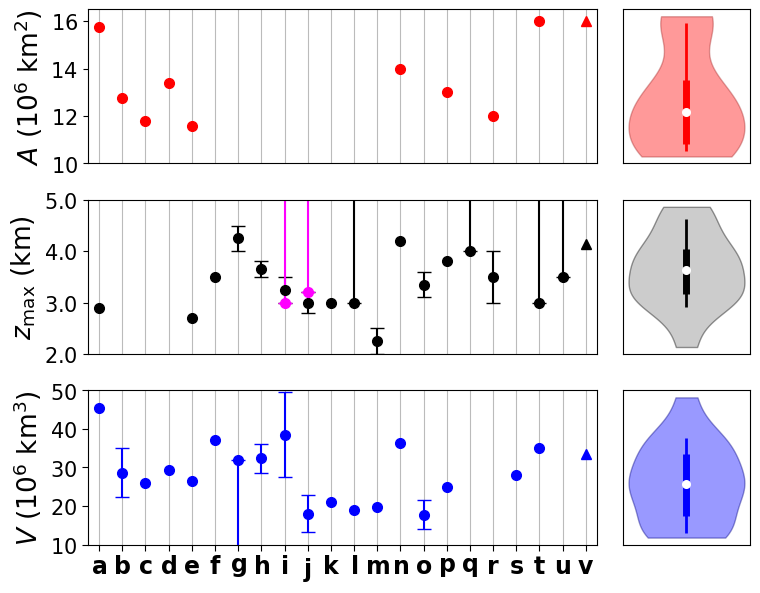

Reproduce this figure in Python. (Note: this script raises an exception after producing the figure.)
#!/usr/bin/env python3
# -*- coding: utf-8 -*-
"""
Created on Wed Feb  1 19:33:25 2023

@author: dmoreno

Script to plot LIS reconstruction from Stokes (2017)
"""

import numpy as np
import matplotlib.pyplot as plt


path_fig  = '/home/<user>/figures/paper.a/stokes_2017/'

plot_legend = True
save_fig    = True


# Vector with studies.
x_stokes = [r'$ \mathrm{Ramsay \ (1931)} $', \
     r'$ \mathrm{Donn \ et \ al. \ (1962)} $', \
     r'$ \mathrm{Andrews \ (1969)} $', \
     r'$ \mathrm{Flint \ (1971)} $', \
     r'$ \mathrm{Paterson \ (1972)} $', \
     r'$ \mathrm{Sugden \ (1977)} $', \
     r'$ \mathrm{Budd \ \& \ Smith \ (1981)} $', \
     r'$ \mathrm{Boulton \ et \ al. \ (1985)} $', \
     r'$ \mathrm{Fisher \ et \ al. \ (1985)} $', \
     r'$ \mathrm{Tushingham \ \& \ Peltier \ (1991) \ (ICE3G)} $', \
     r'$ \mathrm{Peltier \ (1994) \ (ICE4G) } $', \
     r'$ \mathrm{Clark \ et \ al. \ (1996)} $', \
     r'$ \mathrm{Ramsay \ (1931)} $', \
     r'$ \mathrm{Marshall \ \& \ Clark \ (1997a,b)} $', \
     r'$ \mathrm{Licciardi \ et \ al. \ (1998)} $', \
     r'$ \mathrm{Tarasov \ \& \ Peltier \ (1999)} $', \
     r'$ \mathrm{Peltier \ (2004) \ (ICE5G) } $', \
     r'$ \mathrm{Andrews \ (2006)} $', \
     r'$ \mathrm{Tarasov \ et \ al. \ (2012)} $', \
     r'$ \mathrm{Gregoire \ et \ al. \ (2012)} $', \
     r'$ \mathrm{Lambeck \ et \ al. \ (2017)} $', \
     r'$ \mathrm{This \ study} $']

x = [r'$ \mathbf{a} $', \
     r'$ \mathbf{b} $', \
     r'$ \mathbf{c} $', \
     r'$ \mathbf{d} $', \
     r'$ \mathbf{e} $', \
     r'$ \mathbf{f} $', \
     r'$ \mathbf{g} $', \
     r'$ \mathbf{h} $', \
     r'$ \mathbf{i} $', \
     r'$ \mathbf{j} $', \
     r'$ \mathbf{k} $', \
     r'$ \mathbf{l} $', \
     r'$ \mathbf{m} $', \
     r'$ \mathbf{n} $', \
     r'$ \mathbf{o} $', \
     r'$ \mathbf{p} $', \
     r'$ \mathbf{q} $', \
     r'$ \mathbf{r} $', \
     r'$ \mathbf{s} $', \
     r'$ \mathbf{t} $', \
     r'$ \mathbf{u} $', \
     r'$ \mathbf{v} $']

x_num = [r'$ \mathbf{1} $', \
     r'$ \mathbf{2} $', \
     r'$ \mathbf{3} $', \
     r'$ \mathbf{4} $', \
     r'$ \mathbf{5} $', \
     r'$ \mathbf{6} $', \
     r'$ \mathbf{7} $', \
     r'$ \mathbf{8} $', \
     r'$ \mathbf{9} $', \
     r'$ \mathbf{10} $', \
     r'$ \mathbf{11} $', \
     r'$ \mathbf{12} $', \
     r'$ \mathbf{13} $', \
     r'$ \mathbf{14} $', \
     r'$ \mathbf{15} $', \
     r'$ \mathbf{16} $', \
     r'$ \mathbf{17} $', \
     r'$ \mathbf{18} $', \
     r'$ \mathbf{19} $', \
     r'$ \mathbf{20} $', \
     r'$ \mathbf{21} $']

A = np.array([15.75, 
              12.74, 
              11.81,
              13.39,
              11.6,
              np.nan,
              np.nan,
              np.nan,
              np.nan,
              np.nan,
              np.nan,
              np.nan,
              np.nan,
              14,
              np.nan,
              13,
              np.nan,
              12,
              np.nan,
              16,
              np.nan])

H_max = np.array([2.9, 
                  np.nan,
                  np.nan,
                  np.nan,
                  2.7,
                  3.5,
                  4.25,
                  3.65,
                  3.25,
                  3.0,
                  3,
                  3,
                  2.25,
                  4.2,
                  3.35,
                  3.8,
                  4,
                  3.5,
                  np.nan,
                  3,
                  3.5])


V = np.array([45.45,
              0.5*(31.85+25.48),
              26,
              29.46,
              26.5,
              37.0,
              32,
              0.5*(34.2+30.5),
              0.5*(44+33),
              18,
              21,
              19,
              19.7,
              36.4,
              0.5*(19.7+15.9),
              25,
              np.nan,
              np.nan,
              28,
              35,
              np.nan])


H_max_err = np.array([np.nan,
                      np.nan,
                      np.nan,
                      np.nan,
                      np.nan,
                      np.nan,
                      0.25,
                      0.15,
                      0.25,
                      0.2,
                      np.nan,
                      0.0,
                      0.25,
                      np.nan,
                      0.25,
                      np.nan,
                      0.0,
                      0.5,
                      np.nan,
                      0.0,
                      0.0])



V_err = np.array([np.nan,
                31.85-25.48,
                np.nan,
                np.nan,
                np.nan,
                np.nan,
                0.0,
                34.2-30.5,
                44-33,
                25.9-21.1,
                np.nan,
                np.nan,
                np.nan,
                np.nan,
                19.7-15.9,
                np.nan,
                np.nan,
                np.nan,
                np.nan,
                np.nan,
                np.nan])


# Dimensions.
l = len(A)

# Moreno-Parada et al. (2022).
x_moreno = np.full(l+1, np.nan)
A_moreno = np.full(l+1, np.nan)
H_moreno = np.full(l+1, np.nan)
V_moreno = np.full(l+1, np.nan)
x_moreno[l] = l
A_moreno[l] = 16.0
H_moreno[l] = 4.15
V_moreno[l] = 33.5



# Positions where error is assymmetric.
H_uplim = np.array([0,0,0,0,0,0,0,0,0,0,0,1,0,0,0,0,1,0,0,1,1], dtype=bool)

# Set lower and upper errors.
H_low_err = H_max_err
H_up_err  = H_max_err
H_up_err  = np.where(H_uplim == False, H_up_err, 100.0)

# Assymetric error
H_error = np.array(list(zip(H_low_err, H_up_err))).T



# Solf bed model Boulton el al. and Fisher et al.
x_soft = np.full(l, np.nan)
H_soft = np.full(l, np.nan)

soft_low_err   = np.zeros(l)
soft_up_err    = np.zeros(l)

x_soft[8] = 8
x_soft[9] = 9
H_soft[8] = 3.0
H_soft[9] = 3.2
soft_up_err[8] = 100.0
soft_up_err[9] = 100.0

error_soft = np.array(list(zip(soft_low_err, soft_up_err))).T



# Volume error.
V_lolim = np.array([0,0,0,0,0,0,1,0,0,0,0,0,0,0,0,0,0,0,0,0,0], dtype=bool)

V_low_err = V_err
V_up_err  = V_err
V_low_err = np.where(V_lolim == False, V_low_err, 100.0)

# Assymetric error
V_error = np.array(list(zip(V_low_err, V_up_err))).T




# Figure.
fig = plt.figure(dpi=1000, figsize=(8,6))
ax  = fig.add_subplot(311)
ax2 = fig.add_subplot(312)
ax3 = fig.add_subplot(313)

x_plot  = np.arange(0, l, 1)
x_ticks = np.arange(0, len(x_stokes), 1)

plt.rcParams['text.usetex'] = True


ax.plot(x_plot, A, linestyle='None', color='red', marker='o', \
        markersize=7.0, linewidth=2.5, alpha=1.0, label=r'$u_{b}(x)$') 

ax2.errorbar(x_plot, H_max, yerr=H_error, linestyle='None', \
             color='black', marker='o', markersize=7.0, linewidth=1.5, \
             alpha=1.0, label=r'$u_{b}(x)$', capsize=5) 

#Plot soft/hard bed bounds.
ax2.errorbar(x_soft, H_soft, yerr=error_soft, linestyle='None', \
             color='magenta', marker='o', markersize=7.0, linewidth=1.5, \
             alpha=1.0, label=r'$u_{b}(x)$', capsize=5) 

ax3.errorbar(x_plot, V, yerr=V_error, linestyle='None', \
             color='blue', marker='o', markersize=7.0, linewidth=1.5, \
             alpha=1.0, label=r'$u_{b}(x)$', capsize=5) 

# Plot Moreno-Parada et al. (2022).
ax.plot(x_moreno, A_moreno, linestyle='None', color='red', marker='^', \
        markersize=7.0, linewidth=2.5, alpha=1.0, label=r'$u_{b}(x)$') 
ax2.plot(x_moreno, H_moreno, linestyle='None', color='black', marker='^', \
        markersize=7.0, linewidth=2.5, alpha=1.0, label=r'$u_{b}(x)$') 
ax3.plot(x_moreno, V_moreno, linestyle='None', color='blue', marker='^', \
        markersize=7.0, linewidth=2.5, alpha=1.0, label=r'$u_{b}(x)$') 


# Inset axis with boxplot.
#ax_inset  = ax.inset_axes([1.05, 0, 0.25, 1], sharey=ax)
ax_inset  = ax.inset_axes([1.05, 0, 0.25, 1])
ax2_inset = ax2.inset_axes([1.05, 0, 0.25, 1])
ax3_inset = ax3.inset_axes([1.05, 0, 0.25, 1])


ax_inset.yaxis.tick_right()
ax2_inset.yaxis.tick_right()
ax3_inset.yaxis.tick_right()

# Remove nan entries to plot.
A     = A[~np.isnan(A)]
H_max = H_max[~np.isnan(H_max)]
V     = V[~np.isnan(V)]

"""
vp1 = ax_inset.violinplot(A, points=60, widths=0.7,
                     showmeans=False, showextrema=False, showmedians=False,
                     quantiles=[0.1, 0.25, 0.75, 0.9], bw_method=0.5)
"""

vp1 = ax_inset.violinplot(A, points=60, widths=0.7,
                     showmeans=False, showextrema=False, showmedians=False,
                     bw_method=0.5)

vp2 = ax2_inset.violinplot(H_max, points=60, widths=0.7,
                     showmeans=False, showextrema=False, showmedians=False,
                     bw_method=0.5)

vp3 = ax3_inset.violinplot(V, points=60, widths=0.7,
                     showmeans=False, showextrema=False, showmedians=False,
                     bw_method=0.5)


colours   = ['red', 'grey', 'blue']
col_edges = ['brown', 'black', 'navy']
vps       = [vp1, vp2, vp3]

for vp, colour, col_edges in zip(vps, colours, col_edges):
        for pc in vp['bodies']:
                pc.set_facecolor(colour)
                pc.set_edgecolor(col_edges)
                pc.set_alpha(0.4)


data = [A, H_max, V]
axis = [ax_inset, ax2_inset, ax3_inset]


stat_col = ['red', 'black', 'blue']

for data_now, ax_now, col_now in zip(data, axis, stat_col):
        q1, q2, medians, q3, q4 = np.percentile(data_now, [10, 25, 50, 75, 90], axis=0)

        inds = np.arange(1, 2)
        ax_now.scatter(inds, medians, marker='o', color='white', s=30, zorder=3)
        ax_now.vlines(inds, q2, q3, color=col_now, linestyle='-', alpha=1.0, lw=5, zorder=2)
        ax_now.vlines(inds, q1, q4, color=col_now, linestyle='-', alpha=1.0, lw=2, zorder=2)



ax.set_ylabel(r'$ A \ (10^6 \ \mathrm{km}^2)$', fontsize=19)
ax2.set_ylabel(r'$z_{\mathrm{max}} \ (\mathrm{km})$', fontsize=19)
ax3.set_ylabel(r'$ V \ (10^6 \ \mathrm{km}^3)$', fontsize=19)
#ax.set_xlabel(r'$H_{gl} \ (km)$', fontsize=18)

ax.set_xlim(-0.5, 21.5)
ax2.set_xlim(-0.5, 21.5)
ax3.set_xlim(-0.5, 21.5)
ax.set_ylim(10, 16.5)
ax2.set_ylim(2, 5)
ax3.set_ylim(10, 50)
    
ax.yaxis.label.set_color('black')

ax.set_yticks([10, 12, 14, 16])
ax.set_yticklabels(['$10$', '$12$', '$14$', '$16$'], fontsize=15)

ax2.set_yticks([2, 3, 4, 5])
ax2.set_yticklabels(['$2.0$', '$3.0$', '$4.0$', '$5.0$'], fontsize=15)

ax3.set_yticks([10, 20, 30, 40, 50])
ax3.set_yticklabels(['$10$', '$20$', '$30$', '$40$', '$50$'], fontsize=15)

ax.set_xticks(x_ticks)
ax2.set_xticks(x_ticks)
ax3.set_xticks(x_ticks)

ax.set_xticklabels([])
ax2.set_xticklabels([])
#ax3.set_xticklabels(x, rotation = 60, fontsize=10)
ax3.set_xticklabels(x, rotation = 0, fontsize=17)

ax.tick_params(axis='x', which='major', length=0, colors='black')
ax2.tick_params(axis='x', which='major', length=0, colors='black')
ax3.tick_params(axis='both', which='major', length=4, colors='black')

ax.grid(axis='x', which='major', alpha=0.85)
ax2.grid(axis='x', which='major', alpha=0.85)
ax3.grid(axis='x', which='major', alpha=0.85)


# Inset settings.
ax_inset.set_xticklabels([])
ax2_inset.set_xticklabels([])
ax3_inset.set_xticklabels([])

ax_inset.set_yticklabels([])
ax2_inset.set_yticklabels([])
ax3_inset.set_yticklabels([])

ax_inset.tick_params(axis='both', which='major', length=0, colors='black')
ax2_inset.tick_params(axis='both', which='major', length=0, colors='black')
ax3_inset.tick_params(axis='both', which='major', length=0, colors='black')


plt.tight_layout()

if save_fig == True:
    plt.savefig(path_fig+'stokes_2017.png', bbox_inches='tight')

# Display and close figure.
plt.show()
plt.close(fig)



if plot_legend == True:
        # PLOT FOR THE LEGEND IN X AXIS.
        fig = plt.figure(dpi=600, figsize=(8,6))
        ax = fig.add_subplot(111)

        #fig.patch.set_visible(False)
        ax.axis('off')

        x_nan = np.full(len(x), np.nan)

        plt.rcParams['text.usetex'] = True

        for i in range(len(x)):
                ax.plot(x_nan[i], linestyle='None', color='black', marker=x[i], \
                        markersize=7.0, linewidth=2.5, alpha=1.0, label=x_stokes[i]) 

        ax.legend(loc = "upper center", title = r'$ \mathbf{References} $', \
                title_fontsize = 15, frameon = True, framealpha = 1.0, \
                fontsize = 13, fancybox = True, ncol=1)


        if save_fig == True:
                plt.savefig(path_fig+'legend.png', bbox_inches='tight')

        plt.show()
        plt.close(fig)